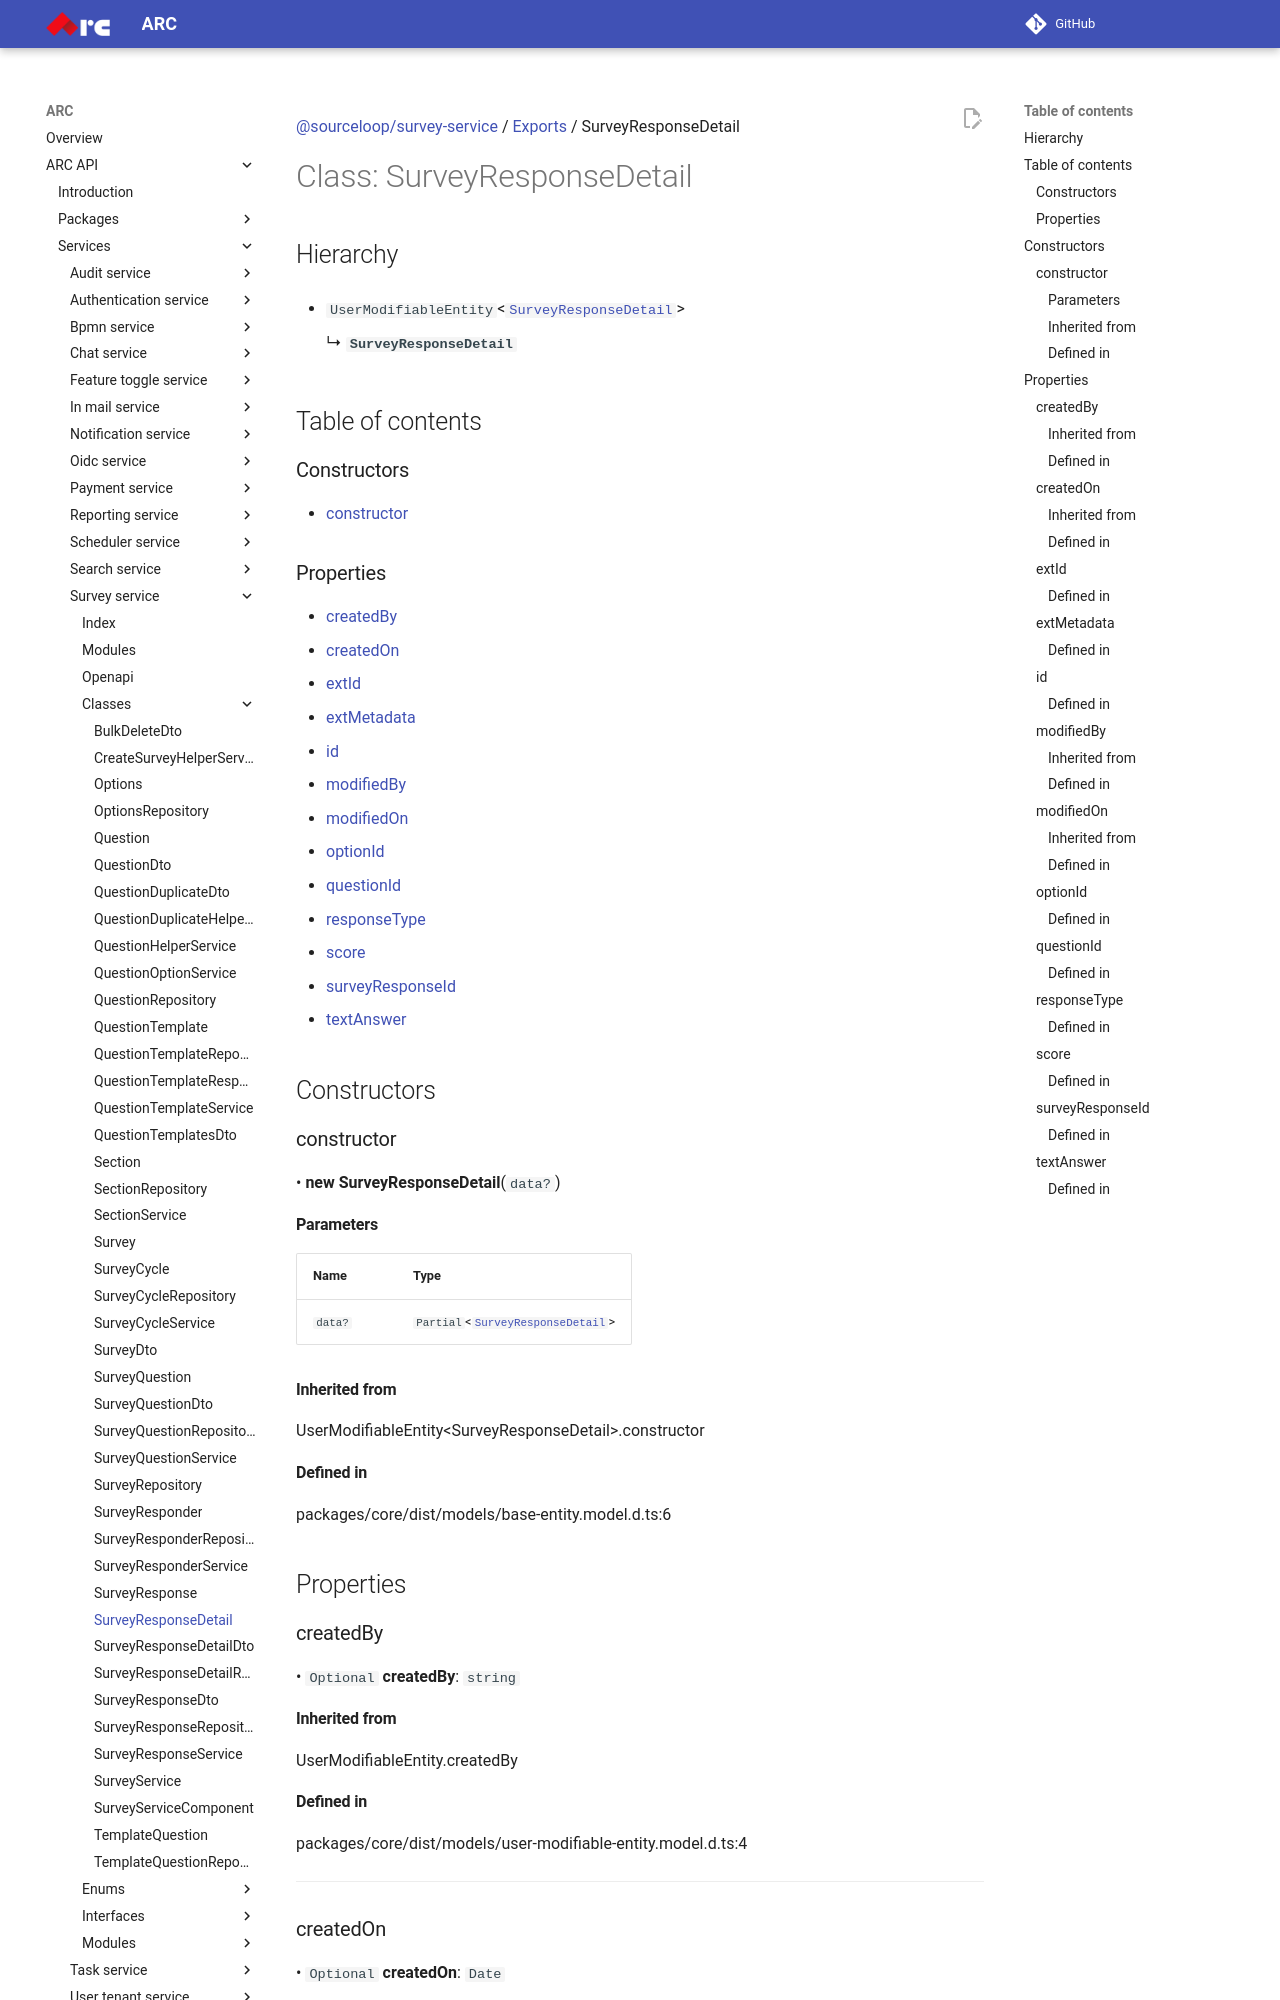

repository: sourcefuse/arc-docs · page: arc-api-docs/services/survey-service/classes/SurveyResponseDetail/index.html · generator: mkdocs

[@sourceloop/survey-service](../README.md) / [Exports](../modules.md) / SurveyResponseDetail

# Class: SurveyResponseDetail

## Hierarchy

- `UserModifiableEntity`<[`SurveyResponseDetail`](SurveyResponseDetail.md)\>

  ↳ **`SurveyResponseDetail`**

## Table of contents

### Constructors

- [constructor](SurveyResponseDetail.md#constructor)

### Properties

- [createdBy](SurveyResponseDetail.md#createdby)
- [createdOn](SurveyResponseDetail.md#createdon)
- [extId](SurveyResponseDetail.md#extid)
- [extMetadata](SurveyResponseDetail.md#extmetadata)
- [id](SurveyResponseDetail.md#id)
- [modifiedBy](SurveyResponseDetail.md#modifiedby)
- [modifiedOn](SurveyResponseDetail.md#modifiedon)
- [optionId](SurveyResponseDetail.md#optionid)
- [questionId](SurveyResponseDetail.md#questionid)
- [responseType](SurveyResponseDetail.md#responsetype)
- [score](SurveyResponseDetail.md#score)
- [surveyResponseId](SurveyResponseDetail.md#surveyresponseid)
- [textAnswer](SurveyResponseDetail.md#textanswer)

## Constructors

### constructor

• **new SurveyResponseDetail**(`data?`)

#### Parameters

| Name | Type |
| :------ | :------ |
| `data?` | `Partial`<[`SurveyResponseDetail`](SurveyResponseDetail.md)\> |

#### Inherited from

UserModifiableEntity<SurveyResponseDetail\>.constructor

#### Defined in

packages/core/dist/models/base-entity.model.d.ts:6

## Properties

### createdBy

• `Optional` **createdBy**: `string`

#### Inherited from

UserModifiableEntity.createdBy

#### Defined in

packages/core/dist/models/user-modifiable-entity.model.d.ts:4

___

### createdOn

• `Optional` **createdOn**: `Date`

#### Inherited from

UserModifiableEntity.createdOn

#### Defined in

packages/core/dist/models/base-entity.model.d.ts:4

___

### extId

• `Optional` **extId**: `string`
